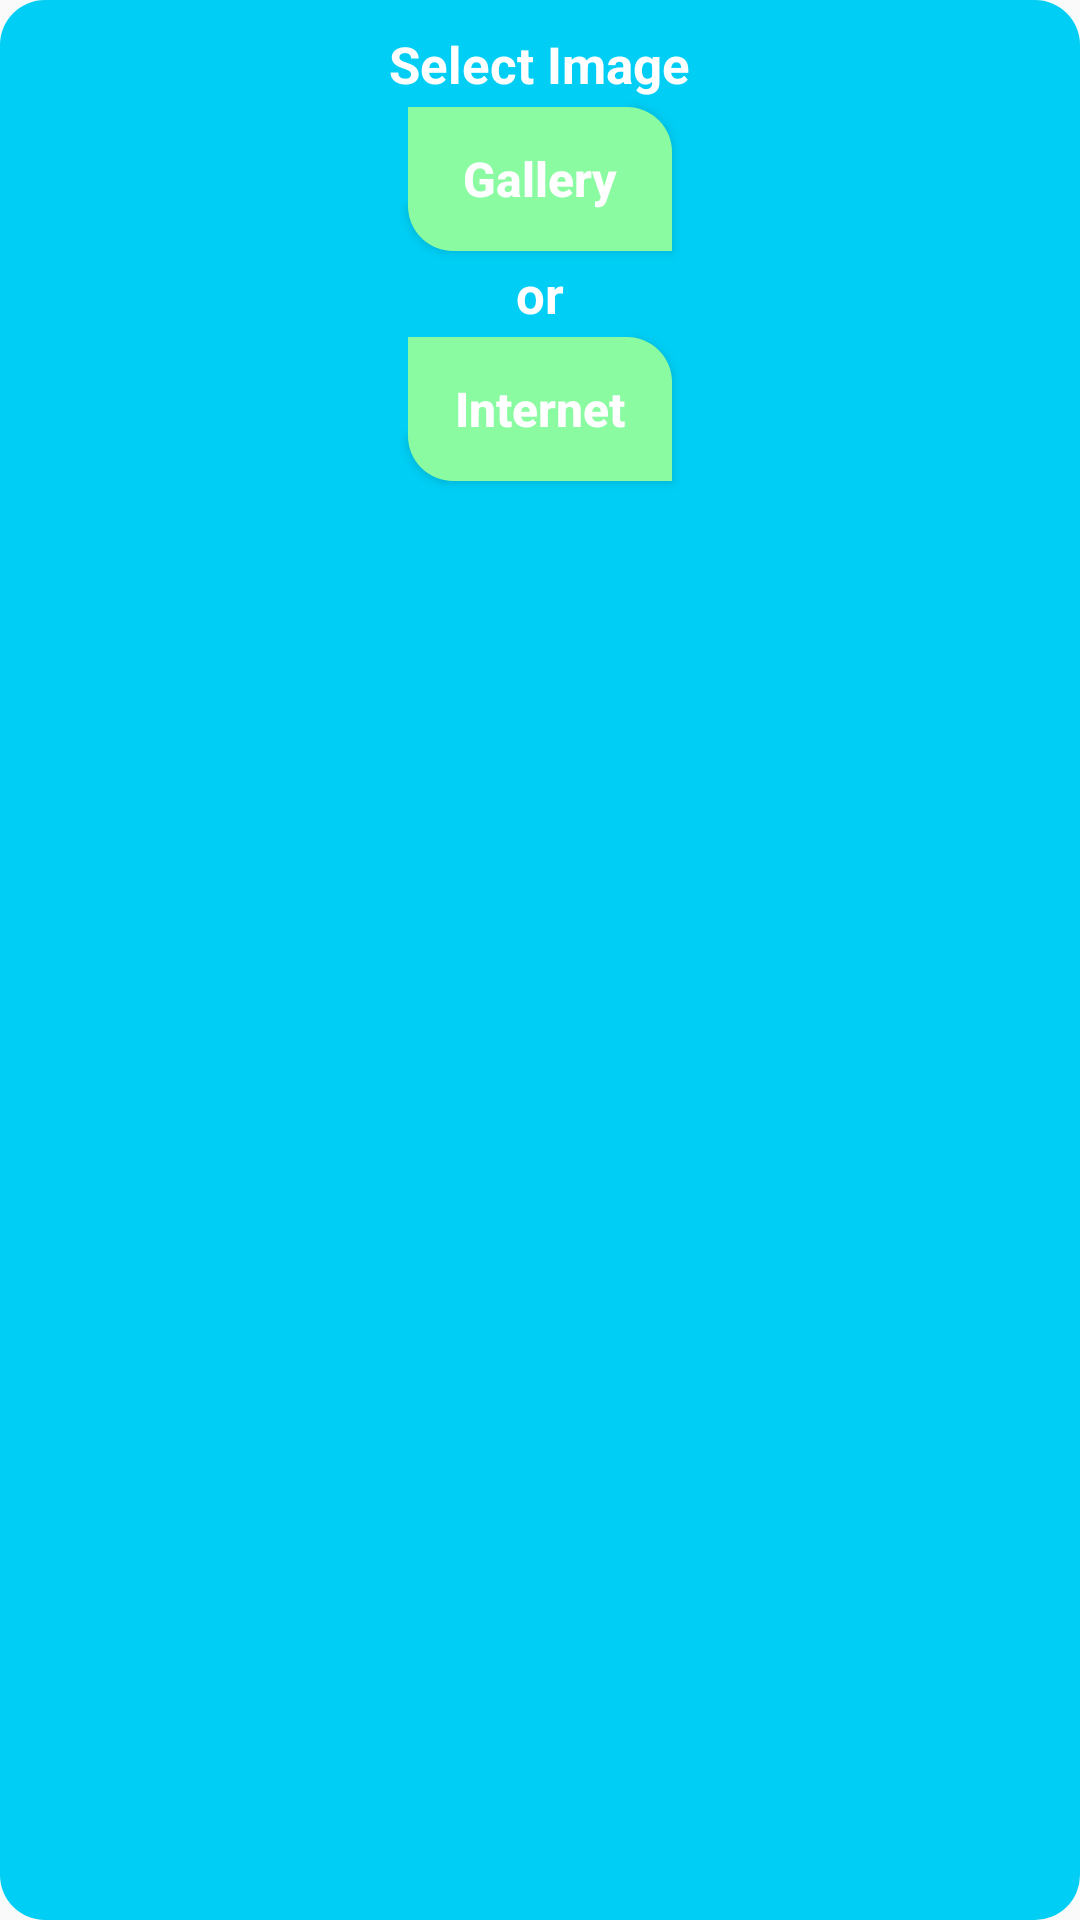

Layout XML and referenced resources for this Android screen:
<!-- AndroidManifest.xml: application theme Theme.EnglishVocabularyBook -->
<!-- res/layout/custom_alert_dialog.xml -->
<?xml version="1.0" encoding="utf-8"?>
<LinearLayout
    xmlns:android="http://schemas.android.com/apk/res/android"
    android:layout_width="match_parent"
    android:layout_height="wrap_content"
    android:gravity="center_horizontal"
    android:background="@drawable/alert_dialog_back"
    android:padding="7dp"
    android:orientation="vertical">

    <TextView
        android:layout_width="wrap_content"
        android:layout_height="wrap_content"
        android:layout_margin="3dp"
        android:textSize="17sp"
        android:textStyle="bold"
        android:textColor="@android:color/white"
        android:text="@string/select_image"/>

    <Button
        android:id="@+id/Gallery"
        android:layout_width="wrap_content"
        android:layout_height="wrap_content"
        android:text="@string/gallery"
        android:textAllCaps="false"
        android:textStyle="bold"
        android:textSize="16sp"
        android:textColor="@android:color/white"
        android:background="@drawable/custom_button_background"/>

    <TextView
        android:layout_width="wrap_content"
        android:layout_height="wrap_content"
        android:layout_margin="3dp"
        android:textSize="17sp"
        android:textStyle="bold"
        android:textColor="@android:color/white"
        android:text="@string/or"/>

    <Button
        android:id="@+id/Internet"
        android:layout_width="wrap_content"
        android:layout_height="wrap_content"
        android:text="@string/internet"
        android:layout_marginBottom="3dp"
        android:textAllCaps="false"
        android:textStyle="bold"
        android:textSize="16sp"
        android:textColor="@android:color/white"
        android:background="@drawable/custom_button_background"/>

</LinearLayout>
<!-- resources referenced by this layout -->
<resources>
  <!-- drawable alert_dialog_back (drawable) -->
  <?xml version="1.0" encoding="utf-8"?>
  <shape xmlns:android="http://schemas.android.com/apk/res/android"
      android:shape="rectangle">
  
      <solid android:color="@color/blue_light"/>
      <corners android:radius="15dp"/>
  
  </shape>
  <!-- drawable custom_button_background (drawable) -->
  <?xml version="1.0" encoding="utf-8"?>
  <shape xmlns:android="http://schemas.android.com/apk/res/android"
      android:shape="rectangle">
  
      <solid android:color="@color/green_light"/>
  
      <corners
          android:bottomLeftRadius="15dp"
          android:topRightRadius="15dp"/>
  
  </shape>
  <string name="gallery">Gallery</string>
  <string name="internet">Internet</string>
  <string name="or">or</string>
  <string name="select_image">Select Image</string>
  <style name="Theme.EnglishVocabularyBook" parent="Theme.AppCompat.DayNight.NoActionBar">
          
          <item name="colorPrimary">#21AD64</item>
          <item name="colorPrimaryVariant">@color/green_light</item>
          <item name="colorOnPrimary">@color/white</item>
          
          <item name="colorSecondary">@color/teal_200</item>
          <item name="colorSecondaryVariant">@color/teal_700</item>
          <item name="colorOnSecondary">@color/black</item>
          
          <item name="android:statusBarColor" tools:targetApi="l">?attr/colorPrimaryVariant</item>
          
      </style>
  <color name="blue_light">#00cef5</color>
  <color name="green_light">#8afba1</color>
  <color name="white">#FFFFFFFF</color>
  <color name="teal_200">#FF03DAC5</color>
  <color name="teal_700">#FF018786</color>
  <color name="black">#FF000000</color>
</resources>
